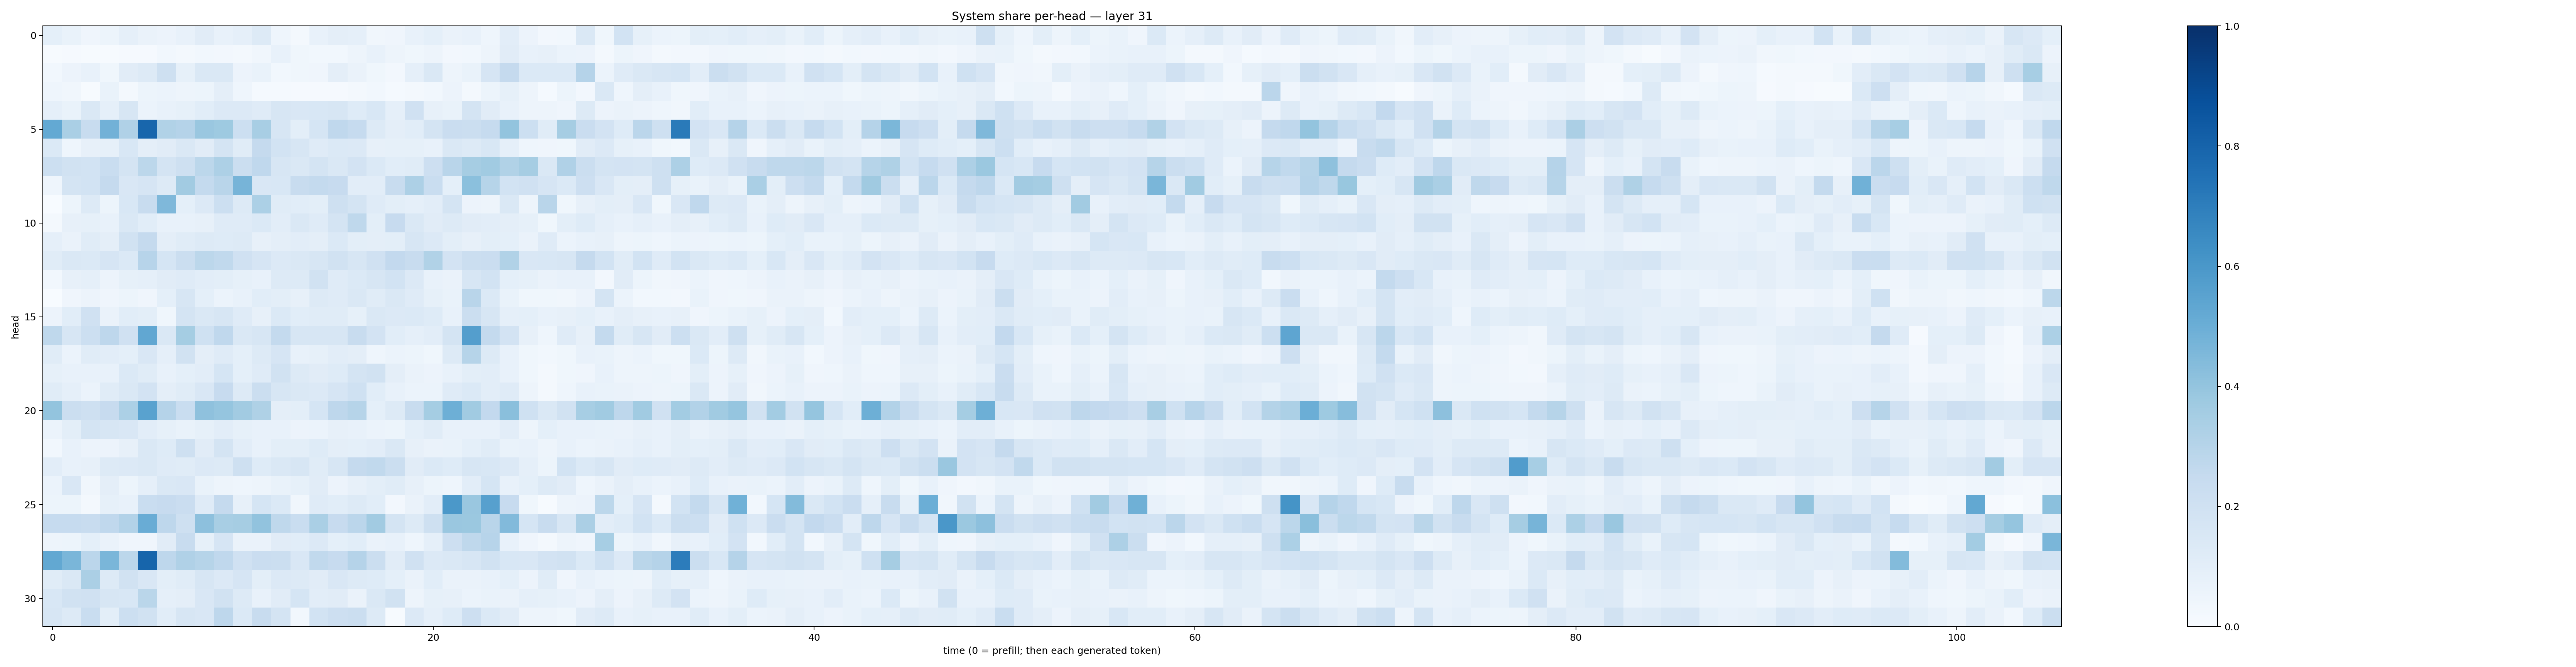

The data file committed next to this chart (first rows):
0.09234561, 0.066727616, 0.040062185, 0.051475585, 0.08725296, 0.063765764, 0.057126597, 0.07557157, 0.11324519, 0.07719015, 0.087980814, 0.12857589, 0.04660627, 0.020157572, 0.07142265, 0.095039174, 0.08757919, 0.031284716, 0.042125467, 0.073939495, 0.091662094, 0.06616032, 0.077754535, 0.04647326
0.004687, 0.01055, 0.007533, 0.007289, 0.01129, 0.01086, 0.02972, 0.01707, 0.03022, 0.02616, 0.0163, 0.03207, 0.07397, 0.03872, 0.02924, 0.02816, 0.04862, 0.0774, 0.04709, 0.03542, 0.04716, 0.02656, 0.03021, 0.04984
0.02835, 0.05839, 0.07393, 0.0373, 0.1128, 0.1288, 0.2076, 0.0848, 0.144, 0.1459, 0.05569, 0.0679, 0.03022, 0.0388, 0.04161, 0.09423, 0.064, 0.03613, 0.02683, 0.08667, 0.1466, 0.04761, 0.06696, 0.165
0.043, 0.03259, 0.006746, 0.06644, 0.02023, 0.05091, 0.06014, 0.04814, 0.05428, 0.09539, 0.04363, 0.01535, 0.01315, 0.009159, 0.01116, 0.01091, 0.02117, 0.02756, 0.01387, 0.01791, 0.03055, 0.05666, 0.02135, 0.05252
0.08914, 0.06786, 0.1425, 0.08768, 0.1614, 0.05866, 0.07261, 0.08279, 0.107, 0.1341, 0.1356, 0.1198, 0.1607, 0.1492, 0.1526, 0.1638, 0.1247, 0.1545, 0.08628, 0.1991, 0.07897, 0.07018, 0.1759, 0.1105
0.5199, 0.337, 0.2401, 0.4836, 0.3195, 0.7917, 0.3131, 0.3013, 0.3863, 0.3726, 0.2168, 0.3421, 0.1637, 0.1009, 0.1681, 0.2692, 0.2496, 0.1272, 0.09724, 0.1082, 0.1725, 0.2292, 0.2239, 0.2487
0.138, 0.04662, 0.0798, 0.08542, 0.1551, 0.09631, 0.1109, 0.1425, 0.1099, 0.1742, 0.1162, 0.2537, 0.1852, 0.1636, 0.1203, 0.1383, 0.1361, 0.07908, 0.08222, 0.08344, 0.07614, 0.1417, 0.1319, 0.1544
0.2156, 0.1923, 0.1874, 0.2308, 0.175, 0.2776, 0.1742, 0.2078, 0.2806, 0.3255, 0.2255, 0.2681, 0.1575, 0.1459, 0.1723, 0.1464, 0.1834, 0.1372, 0.1069, 0.1148, 0.2141, 0.2896, 0.3502, 0.3641
0.04465, 0.1793, 0.1869, 0.2518, 0.1519, 0.166, 0.1278, 0.3597, 0.2564, 0.2923, 0.469, 0.1486, 0.1525, 0.2369, 0.2543, 0.2427, 0.1026, 0.1037, 0.2367, 0.3269, 0.2306, 0.09298, 0.4208, 0.2997
0.0007954, 0.05452, 0.1253, 0.05445, 0.1532, 0.2377, 0.4495, 0.09363, 0.1355, 0.215, 0.1274, 0.3303, 0.1153, 0.1057, 0.09931, 0.206, 0.1781, 0.1207, 0.09901, 0.08706, 0.1026, 0.176, 0.05503, 0.05
0.02073, 0.07855, 0.08538, 0.07093, 0.1417, 0.1091, 0.07513, 0.07738, 0.07925, 0.1181, 0.1203, 0.1369, 0.1036, 0.146, 0.1191, 0.1746, 0.2706, 0.1002, 0.244, 0.141, 0.1119, 0.1307, 0.1094, 0.102
0.08744, 0.06269, 0.1168, 0.09603, 0.1947, 0.2519, 0.09417, 0.1166, 0.1296, 0.1224, 0.1286, 0.07841, 0.09567, 0.1048, 0.0945, 0.1399, 0.1002, 0.09398, 0.09964, 0.1566, 0.1363, 0.09964, 0.08149, 0.09793
0.1138, 0.1419, 0.1375, 0.1679, 0.1374, 0.2964, 0.1703, 0.2242, 0.2804, 0.2619, 0.198, 0.1657, 0.1353, 0.1483, 0.1634, 0.1923, 0.1567, 0.1986, 0.2584, 0.2349, 0.3144, 0.182, 0.2195, 0.2282
0.02751, 0.07927, 0.08938, 0.05854, 0.08269, 0.08605, 0.1117, 0.1175, 0.1024, 0.1015, 0.08325, 0.0751, 0.129, 0.1318, 0.188, 0.1191, 0.1371, 0.1611, 0.1847, 0.1352, 0.07542, 0.06326, 0.1619, 0.1853
0.0006747, 0.04035, 0.05741, 0.04255, 0.05266, 0.04226, 0.09259, 0.1626, 0.09082, 0.05941, 0.07267, 0.1057, 0.1006, 0.07848, 0.128, 0.1205, 0.1419, 0.1133, 0.1428, 0.119, 0.08389, 0.06838, 0.2902, 0.1389
0.0564, 0.1055, 0.1968, 0.06298, 0.1085, 0.1002, 0.03904, 0.1747, 0.1433, 0.1586, 0.1205, 0.08003, 0.1388, 0.1067, 0.1162, 0.1139, 0.08515, 0.1406, 0.1346, 0.138, 0.1238, 0.0757, 0.2242, 0.1597
0.2724, 0.164, 0.2179, 0.2742, 0.199, 0.5295, 0.1413, 0.3524, 0.2007, 0.2659, 0.1424, 0.1623, 0.2541, 0.1595, 0.1587, 0.1637, 0.2392, 0.1825, 0.1062, 0.08875, 0.1045, 0.1777, 0.5674, 0.2559
0.1154, 0.06056, 0.1138, 0.1041, 0.09221, 0.1517, 0.08834, 0.1877, 0.09697, 0.1208, 0.09349, 0.1288, 0.1643, 0.07523, 0.08567, 0.1022, 0.0957, 0.04379, 0.05967, 0.05282, 0.03609, 0.1278, 0.2974, 0.1272
0.08564, 0.07443, 0.07753, 0.07217, 0.1392, 0.1166, 0.07331, 0.09204, 0.102, 0.1692, 0.09076, 0.1182, 0.1889, 0.128, 0.1096, 0.1227, 0.1784, 0.1942, 0.09508, 0.0648, 0.05715, 0.07254, 0.1009, 0.102
0.1157, 0.08734, 0.06138, 0.1154, 0.1471, 0.1833, 0.09592, 0.1161, 0.1499, 0.246, 0.1308, 0.2253, 0.1578, 0.1453, 0.1343, 0.1677, 0.2008, 0.1076, 0.07658, 0.05921, 0.06172, 0.1196, 0.1388, 0.1045
0.3994, 0.2207, 0.2072, 0.2438, 0.3317, 0.5545, 0.304, 0.2342, 0.4111, 0.3961, 0.3606, 0.3224, 0.09559, 0.1014, 0.1694, 0.276, 0.299, 0.09304, 0.1327, 0.2358, 0.3545, 0.4956, 0.3644, 0.2598
0.06237, 0.09868, 0.176, 0.162, 0.1485, 0.1026, 0.0839, 0.07026, 0.08323, 0.1027, 0.08442, 0.07635, 0.07043, 0.05525, 0.06108, 0.08177, 0.07778, 0.06005, 0.0512, 0.09056, 0.1152, 0.075, 0.07394, 0.0748
0.03065, 0.07447, 0.05477, 0.05671, 0.07965, 0.1474, 0.1247, 0.2099, 0.1128, 0.1744, 0.105, 0.07298, 0.1015, 0.09795, 0.1232, 0.09451, 0.09371, 0.1038, 0.1442, 0.07927, 0.06568, 0.06725, 0.0929, 0.1156
0.1053, 0.07517, 0.08118, 0.1317, 0.136, 0.1468, 0.1189, 0.1154, 0.1339, 0.1321, 0.2055, 0.122, 0.1448, 0.1638, 0.114, 0.1569, 0.2538, 0.2633, 0.2204, 0.1102, 0.139, 0.1225, 0.1611, 0.154
0.06084, 0.1499, 0.03374, 0.09603, 0.05221, 0.08824, 0.1424, 0.15, 0.07001, 0.04934, 0.04626, 0.04989, 0.06912, 0.08463, 0.1094, 0.05839, 0.08122, 0.09811, 0.115, 0.08049, 0.05119, 0.04532, 0.1032, 0.1711
0.05087, 0.05363, 0.01571, 0.08589, 0.07175, 0.2313, 0.2438, 0.2296, 0.1196, 0.2521, 0.0782, 0.1709, 0.1372, 0.03181, 0.1207, 0.1077, 0.1253, 0.1089, 0.02409, 0.0641, 0.1022, 0.5954, 0.3853, 0.5621
0.2467, 0.2472, 0.2388, 0.2672, 0.31, 0.5046, 0.2769, 0.2044, 0.4145, 0.3426, 0.3487, 0.4059, 0.2726, 0.2335, 0.3386, 0.2458, 0.2842, 0.3622, 0.1788, 0.131, 0.2068, 0.3843, 0.3795, 0.2908
0.04766, 0.05311, 0.09097, 0.06435, 0.04152, 0.04286, 0.1111, 0.2377, 0.08315, 0.166, 0.06285, 0.06468, 0.1113, 0.1067, 0.1361, 0.09201, 0.1068, 0.06515, 0.07588, 0.04634, 0.08879, 0.2121, 0.2713, 0.294
0.5247, 0.4613, 0.2817, 0.462, 0.2779, 0.795, 0.2737, 0.3177, 0.2973, 0.2667, 0.1992, 0.228, 0.2203, 0.1512, 0.2628, 0.2439, 0.3022, 0.2203, 0.1115, 0.1987, 0.1348, 0.1431, 0.1621, 0.1878
0.1142, 0.1427, 0.3334, 0.129, 0.1921, 0.1516, 0.1008, 0.1156, 0.1615, 0.1365, 0.1672, 0.09853, 0.134, 0.1268, 0.1105, 0.1495, 0.1276, 0.1227, 0.09343, 0.06632, 0.1088, 0.06602, 0.0636, 0.07726
0.1545, 0.1876, 0.1974, 0.1573, 0.153, 0.2854, 0.08896, 0.0952, 0.1488, 0.1911, 0.1305, 0.07286, 0.1119, 0.1715, 0.1043, 0.1095, 0.06624, 0.1411, 0.1897, 0.0481, 0.08492, 0.07861, 0.05926, 0.06823
0.1631, 0.1284, 0.2326, 0.09906, 0.2181, 0.194, 0.1068, 0.1598, 0.1514, 0.2748, 0.1381, 0.2359, 0.1763, 0.02952, 0.1845, 0.2125, 0.2232, 0.1263, 0.005505, 0.1341, 0.08702, 0.1238, 0.2124, 0.1389
